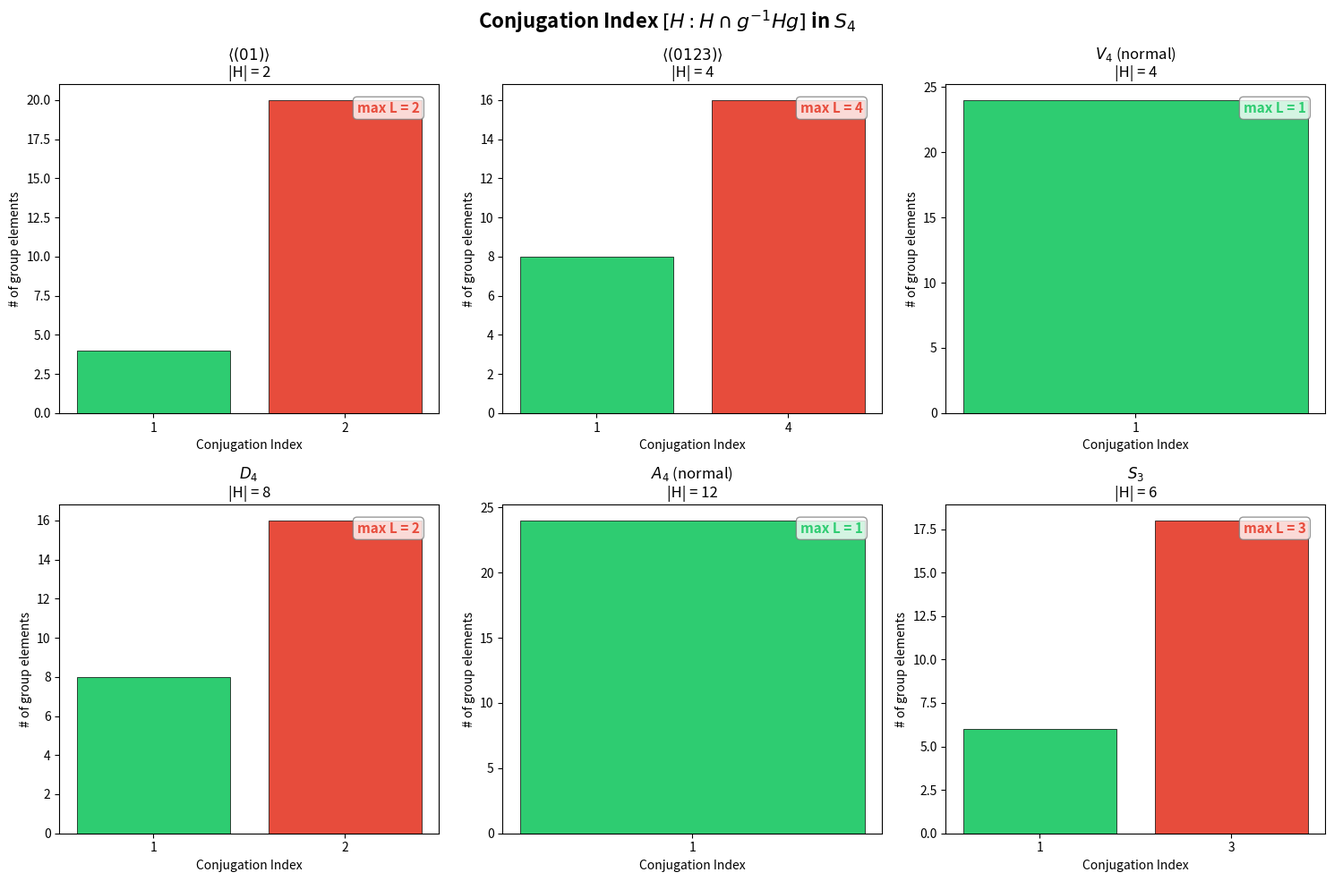
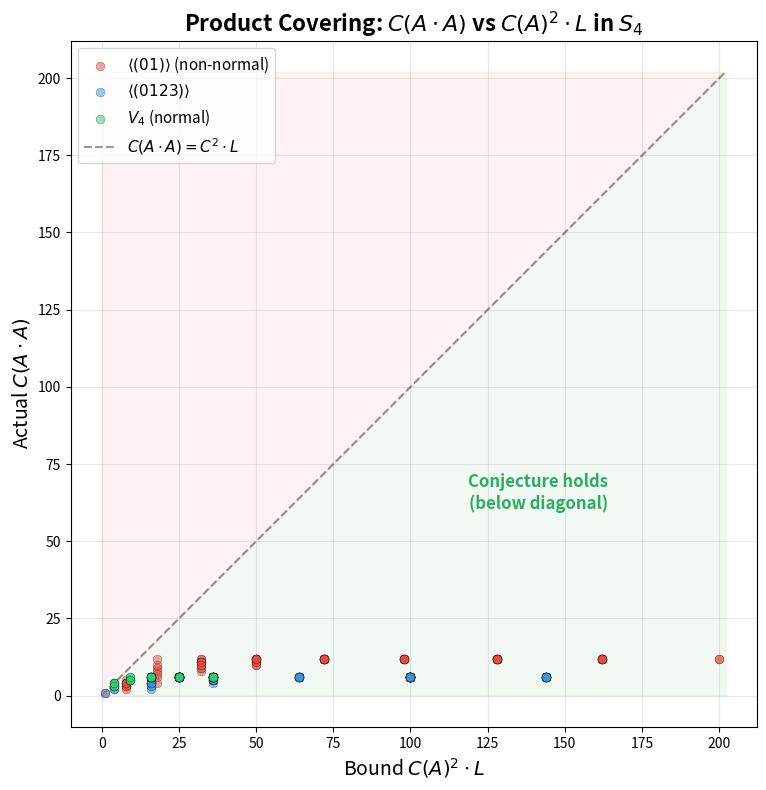
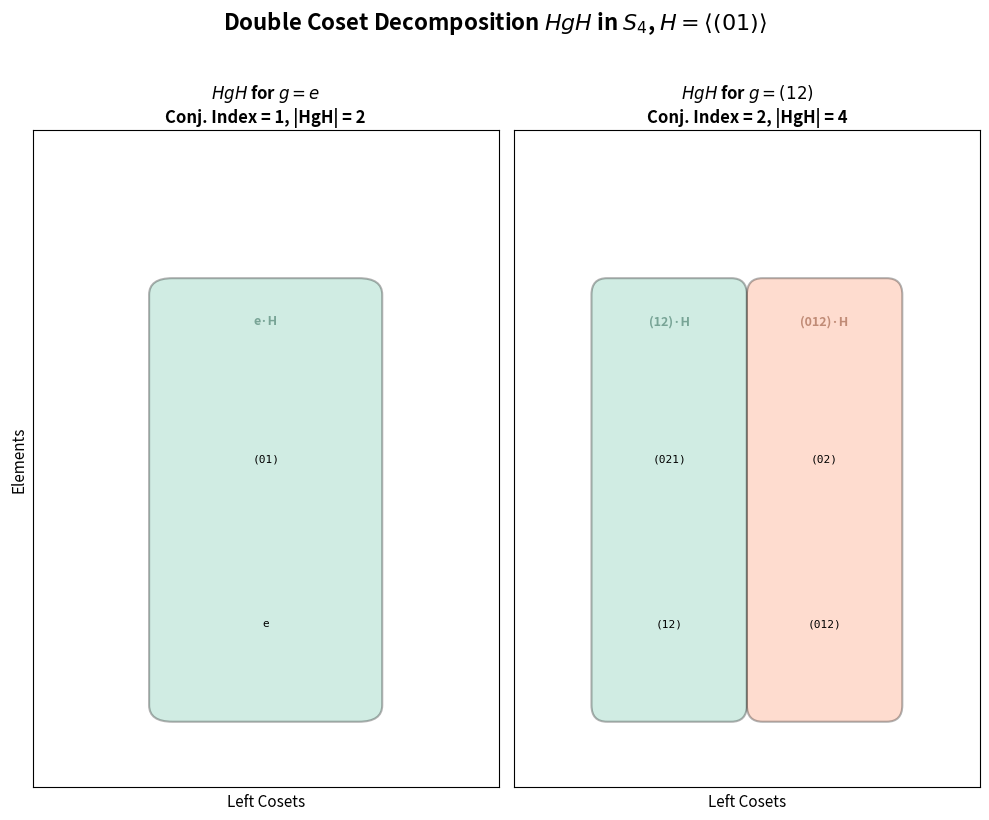

These figures' Python source, in order:
#!/usr/bin/env python3
"""
Applications of Conjugation-Indexed Product Covering

Demonstrates real-world applications:
1. Cryptographic key-exchange group analysis
2. Error-correcting code coset structure
3. Random walk mixing on quotient spaces
"""

from itertools import permutations
from collections import defaultdict
import random

random.seed(42)


def compose(p, q):
    return tuple(p[q[i]] for i in range(len(p)))

def inverse(p):
    inv = [0] * len(p)
    for i, v in enumerate(p):
        inv[v] = i
    return tuple(inv)

def identity(n):
    return tuple(range(n))

def generate_subgroup(gens, n):
    e = identity(n)
    sg = {e}
    q = list(gens)
    while q:
        g = q.pop()
        if g not in sg:
            sg.add(g)
            for h in list(sg):
                for x in [compose(g, h), compose(h, g), inverse(g)]:
                    if x not in sg:
                        q.append(x)
    return frozenset(sg)

def left_coset(g, H):
    n = len(g)
    return frozenset(compose(g, h) for h in H)

def conjugation_index(H, g, n):
    g_inv = inverse(g)
    conj_H = frozenset(compose(compose(g_inv, h), g) for h in H)
    inter = H & conj_H
    return len(H) // len(inter) if inter else float('inf')


# ============================================================
# Application 1: Cryptographic Group Analysis
# ============================================================
def crypto_application():
    """
    In group-based cryptography (e.g., braid group protocols), the security
    relies on the difficulty of the conjugacy search problem. The conjugation
    index measures how 'tangled' conjugation makes the subgroup structure.

    Higher conjugation index → more cosets in double cosets → harder to
    decompose group elements → potentially stronger security.
    """
    print("=" * 60)
    print("APPLICATION 1: Cryptographic Group Structure Analysis")
    print("=" * 60)

    for n in [4, 5]:
        G = list(permutations(range(n)))
        print(f"\nAnalyzing S_{n} (|G| = {len(G)}):")

        # Try various subgroups
        if n == 4:
            subgroups = {
                "A_4 (normal)": generate_subgroup([(1, 2, 0, 3), (0, 2, 3, 1)], n),
                "<(01)>": generate_subgroup([(1, 0, 2, 3)], n),
                "<(0123)>": generate_subgroup([(1, 2, 3, 0)], n),
                "D_4": generate_subgroup([(1, 2, 3, 0), (1, 0, 3, 2)], n),
            }
        else:
            subgroups = {
                "A_5 (normal)": generate_subgroup([(1, 2, 0, 3, 4), (0, 2, 3, 4, 1)], n),
                "<(01)>": generate_subgroup([(1, 0, 2, 3, 4)], n),
                "<(01234)>": generate_subgroup([(1, 2, 3, 4, 0)], n),
            }

        for name, H in subgroups.items():
            max_ci = max(conjugation_index(H, g, n) for g in G)
            avg_ci = sum(conjugation_index(H, g, n) for g in G) / len(G)
            print(f"  {name}: |H|={len(H)}, max_conj_idx={max_ci}, "
                  f"avg_conj_idx={avg_ci:.2f}")
            if max_ci == 1:
                print(f"    → Normal subgroup (weak for conjugacy-based crypto)")
            else:
                print(f"    → Non-normal (conjugation index {max_ci}: "
                      f"good for crypto complexity)")


# ============================================================
# Application 2: Error-Correcting Code Coset Analysis
# ============================================================
def coding_application():
    """
    In algebraic coding theory, codewords form cosets of a subgroup.
    The product covering theorem bounds how errors compound:
    if single errors land in C cosets, double errors land in ≤ C²·L cosets.

    This gives a bound on the 'error amplification factor' for group codes.
    """
    print("\n" + "=" * 60)
    print("APPLICATION 2: Error Amplification in Group Codes")
    print("=" * 60)

    n = 4
    G = list(permutations(range(n)))
    e = identity(n)

    # Subgroup = codeword space
    H = generate_subgroup([(1, 0, 3, 2), (2, 3, 0, 1)], n)  # V_4
    print(f"\nCode: V_4 ⊂ S_4, |code| = {len(H)}, |G| = {len(G)}")
    print(f"Number of cosets (codewords): {len(G) // len(H)}")

    # Single error: elements in a random coset
    error_set = frozenset(random.sample(G, 6))
    print(f"\nError set: {len(error_set)} elements")

    # Compute covering
    cosets_seen = set()
    for g in error_set:
        cosets_seen.add(left_coset(g, H))
    C_single = len(cosets_seen)

    # Double error: product set
    double_error = frozenset(compose(a, b) for a in error_set for b in error_set)
    double_cosets = set()
    for g in double_error:
        double_cosets.add(left_coset(g, H))
    C_double = len(double_cosets)

    L = max(conjugation_index(H, g, n) for g in error_set)

    print(f"Single-error cosets: C = {C_single}")
    print(f"Double-error cosets: C(A·A) = {C_double}")
    print(f"Max conjugation index: L = {L}")
    print(f"Bound C²·L = {C_single**2 * L}")
    print(f"Bound holds: {C_double <= C_single**2 * L}")
    print(f"Error amplification ratio: {C_double / C_single:.2f}x")


# ============================================================
# Application 3: Random Walk on Quotient Spaces
# ============================================================
def random_walk_application():
    """
    The covering bound implies constraints on random walk mixing:
    if a random walk visits C cosets in k steps, it visits ≤ C²·L
    cosets in 2k steps. This connects to expansion properties.
    """
    print("\n" + "=" * 60)
    print("APPLICATION 3: Random Walk Mixing on Coset Spaces")
    print("=" * 60)

    n = 4
    G = list(permutations(range(n)))
    e = identity(n)

    # Subgroup
    H = generate_subgroup([(1, 0, 2, 3)], n)  # <(01)>
    print(f"\nG = S_4, H = <(01)>, |H| = {len(H)}")
    num_cosets = len(G) // len(H)
    print(f"Number of cosets: {num_cosets}")

    # Random walk from identity
    generators = [(1, 0, 2, 3), (0, 2, 1, 3), (0, 1, 3, 2)]  # transpositions
    num_walks = 1000
    steps_list = [1, 2, 4, 8]

    print(f"\nRandom walk with {len(generators)} generators, {num_walks} trials:")
    print(f"{'Steps':>6} | {'Avg cosets visited':>20} | {'Max cosets':>12}")
    print("-" * 45)

    for steps in steps_list:
        coset_counts = []
        for _ in range(num_walks):
            pos = e
            visited_cosets = set()
            for _ in range(steps):
                gen = random.choice(generators + [inverse(g) for g in generators])
                pos = compose(pos, gen)
                visited_cosets.add(left_coset(pos, H))
            coset_counts.append(len(visited_cosets))

        avg = sum(coset_counts) / len(coset_counts)
        mx = max(coset_counts)
        print(f"{steps:>6} | {avg:>20.2f} | {mx:>12}")


if __name__ == "__main__":
    crypto_application()
    coding_application()
    random_walk_application()


#!/usr/bin/env python3
"""
Conjugation-Indexed Product Covering — Demonstration

Demonstrates the key concepts:
1. Conjugation index computation for symmetric groups
2. Product covering bounds verification
3. Comparison of normal vs non-normal subgroup cases
"""

from itertools import permutations, product as cartesian_product
from collections import defaultdict
from math import factorial


def symmetric_group(n):
    """Generate S_n as a list of permutations (tuples)."""
    return list(permutations(range(n)))


def compose(p, q):
    """Compose two permutations: (p∘q)(i) = p[q[i]]."""
    return tuple(p[q[i]] for i in range(len(p)))


def inverse(p):
    """Inverse of a permutation."""
    inv = [0] * len(p)
    for i, v in enumerate(p):
        inv[v] = i
    return tuple(inv)


def identity(n):
    """Identity permutation of S_n."""
    return tuple(range(n))


def conjugate(g, h):
    """Compute g * h * g^{-1}."""
    return compose(compose(g, h), inverse(g))


def left_coset(g, H, n):
    """Compute the left coset gH = {g*h : h ∈ H}."""
    return frozenset(compose(g, h) for h in H)


def double_coset(H, g, n):
    """Compute the double coset HgH = {h1*g*h2 : h1,h2 ∈ H}."""
    result = set()
    for h1 in H:
        for h2 in H:
            result.add(compose(compose(h1, g), h2))
    return frozenset(result)


def conjugation_intersection(H_set, g, n):
    """Compute H ∩ g^{-1}Hg."""
    g_inv = inverse(g)
    conj_H = {compose(compose(g_inv, h), g) for h in H_set}
    return H_set & conj_H


def conjugation_index(H_set, g, n):
    """Compute [H : H ∩ g^{-1}Hg] = |H| / |H ∩ g^{-1}Hg|."""
    intersection = conjugation_intersection(H_set, g, n)
    if len(intersection) == 0:
        return float('inf')
    return len(H_set) // len(intersection)


def covering_number(A_set, H_set, G_list, n):
    """Find minimum number of left cosets of H needed to cover A.
    Returns (C, T) where C is the covering number and T is the covering set."""
    if not A_set:
        return 0, set()

    # Compute all distinct left cosets
    cosets = {}
    for g in G_list:
        coset = left_coset(g, H_set, n)
        if coset not in cosets.values():
            cosets[g] = coset

    # Greedy covering
    uncovered = set(A_set)
    cover_set = []
    while uncovered:
        best_g = None
        best_covered = 0
        for g, coset in cosets.items():
            covered = len(uncovered & coset)
            if covered > best_covered:
                best_covered = covered
                best_g = g
        if best_g is None:
            break
        cover_set.append(best_g)
        uncovered -= cosets[best_g]

    return len(cover_set), cover_set


def product_set(A_set, n):
    """Compute A·A = {a*b : a,b ∈ A}."""
    return frozenset(compose(a, b) for a in A_set for b in A_set)


def generate_subgroup(generators, n):
    """Generate the subgroup from a set of generators."""
    e = identity(n)
    subgroup = {e}
    queue = list(generators)
    while queue:
        g = queue.pop()
        if g not in subgroup:
            subgroup.add(g)
            for h in list(subgroup):
                for new in [compose(g, h), compose(h, g), inverse(g)]:
                    if new not in subgroup:
                        queue.append(new)
    return frozenset(subgroup)


def run_demo():
    print("=" * 70)
    print("CONJUGATION-INDEXED PRODUCT COVERING — DEMONSTRATION")
    print("=" * 70)

    for n in [3, 4]:
        print(f"\n{'='*60}")
        print(f"Testing in S_{n} (|S_{n}| = {factorial(n)})")
        print(f"{'='*60}")

        G = symmetric_group(n)
        e = identity(n)

        # Find interesting subgroups
        # For S_3: Use the cyclic subgroup generated by (1,2,0)
        # For S_4: Use the Klein four-group and a non-normal subgroup

        if n == 3:
            # Normal subgroup: A_3 = {e, (012), (021)} (alternating group)
            gen_normal = [(1, 2, 0)]
            H_normal = generate_subgroup(gen_normal, n)
            print(f"\nNormal subgroup A_3: |H| = {len(H_normal)}")
            print(f"  H is normal (alternating group)")

            # Non-normal subgroup: {e, (1,0,2)} (transposition)
            H_nonnormal = generate_subgroup([(1, 0, 2)], n)
            print(f"\nNon-normal subgroup <(01)>: |H| = {len(H_nonnormal)}")

            subgroups = [("A_3 (normal)", H_normal, True),
                         ("<(01)> (non-normal)", H_nonnormal, False)]
        else:
            # Normal subgroup: V_4 = {e, (01)(23), (02)(13), (03)(12)}
            v4_gens = [(1, 0, 3, 2), (2, 3, 0, 1)]
            H_normal = generate_subgroup(v4_gens, n)
            print(f"\nNormal subgroup V_4: |H| = {len(H_normal)}")

            # Non-normal subgroup: <(01)> = {e, (01)}
            H_nonnormal = generate_subgroup([(1, 0, 2, 3)], n)
            print(f"\nNon-normal subgroup <(01)>: |H| = {len(H_nonnormal)}")

            subgroups = [("V_4 (normal)", H_normal, True),
                         ("<(01)> (non-normal)", H_nonnormal, False)]

        for name, H_set, is_normal in subgroups:
            print(f"\n--- Subgroup: {name} ---")
            H_list = list(H_set)

            # Compute conjugation indices for all group elements
            conj_indices = {}
            for g in G:
                ci = conjugation_index(H_set, g, n)
                conj_indices[g] = ci

            max_ci = max(conj_indices.values())
            print(f"  Max conjugation index L = {max_ci}")
            if is_normal:
                assert max_ci == 1, "Normal subgroup should have L=1!"
                print(f"  ✓ Confirmed: L = 1 for normal subgroup")

            # Test with various subsets A
            import random
            random.seed(42)

            num_tests = 20
            all_pass = True
            for trial in range(num_tests):
                # Random subset of size between 2 and |G|//2
                k = random.randint(2, max(2, len(G) // 2))
                A = frozenset(random.sample(G, k))

                # Compute covering number
                C_A, T_A = covering_number(A, H_set, G, n)
                if C_A == 0:
                    continue

                # Compute max conjugation index over covering set
                L = max(conjugation_index(H_set, t, n) for t in T_A)

                # Compute product set
                AA = product_set(A, n)

                # Compute covering number of A*A
                C_AA, _ = covering_number(AA, H_set, G, n)

                # Check bound
                bound = C_A ** 2 * L
                passes = C_AA <= bound

                if not passes:
                    all_pass = False
                    print(f"  ✗ COUNTEREXAMPLE: |A|={len(A)}, C(A)={C_A}, "
                          f"C(A·A)={C_AA}, bound={bound}, L={L}")

            if all_pass:
                print(f"  ✓ All {num_tests} random tests passed: C(A·A) ≤ C(A)² · L")

    # Summary of double coset decomposition
    print(f"\n{'='*60}")
    print("DOUBLE COSET DECOMPOSITION IN S_3")
    print(f"{'='*60}")

    n = 3
    G = symmetric_group(n)
    H_set = generate_subgroup([(1, 0, 2)], n)  # <(01)>
    print(f"H = <(01)> = {set(H_set)}")

    for g in G:
        dc = double_coset(H_set, g, n)
        ci = conjugation_index(H_set, g, n)
        num_cosets = len(dc) // len(H_set)
        print(f"  HgH for g={g}: |HgH|={len(dc)}, "
              f"[H:H∩g⁻¹Hg]={ci}, #cosets={num_cosets}")


if __name__ == "__main__":
    run_demo()


"""
Conjugation Index Heatmap for S_4

Visualizes the conjugation index [H : H ∩ g⁻¹Hg] as a heatmap over
all pairs (H, g) in the symmetric group S_4. Reveals the algebraic
structure: normal subgroups have uniformly 1 index, while non-normal
subgroups show rich variation reflecting the conjugation geometry.
"""

import numpy as np
import matplotlib.pyplot as plt
from itertools import permutations


def compose(p, q):
    return tuple(p[q[i]] for i in range(len(p)))

def inverse(p):
    inv = [0] * len(p)
    for i, v in enumerate(p):
        inv[v] = i
    return tuple(inv)

def identity(n):
    return tuple(range(n))

def generate_subgroup(gens, n):
    e = identity(n)
    sg = {e}
    q = list(gens)
    while q:
        g = q.pop()
        if g not in sg:
            sg.add(g)
            for h in list(sg):
                for x in [compose(g, h), compose(h, g), inverse(g)]:
                    if x not in sg:
                        q.append(x)
    return frozenset(sg)

def conjugation_index(H, g, n):
    g_inv = inverse(g)
    conj_H = frozenset(compose(compose(g_inv, h), g) for h in H)
    inter = H & conj_H
    return len(H) // len(inter) if inter else 0


n = 4
G = list(permutations(range(n)))

# Define subgroups of S_4
subgroup_defs = {
    r"$\langle(01)\rangle$": [(1, 0, 2, 3)],
    r"$\langle(0123)\rangle$": [(1, 2, 3, 0)],
    r"$V_4$ (normal)": [(1, 0, 3, 2), (2, 3, 0, 1)],
    r"$D_4$": [(1, 2, 3, 0), (1, 0, 3, 2)],
    r"$A_4$ (normal)": [(1, 2, 0, 3), (0, 2, 3, 1)],
    r"$S_3$": [(1, 2, 0, 3), (1, 0, 2, 3)],
}

subgroups = {}
for name, gens in subgroup_defs.items():
    subgroups[name] = generate_subgroup(gens, n)

# Compute conjugation index distribution for each subgroup
fig, axes = plt.subplots(2, 3, figsize=(15, 10))
fig.suptitle(r"Conjugation Index $[H : H \cap g^{-1}Hg]$ in $S_4$",
             fontsize=16, fontweight='bold')

for idx, (name, H) in enumerate(subgroups.items()):
    ax = axes[idx // 3][idx % 3]

    # Compute index for each g
    indices = [conjugation_index(H, g, n) for g in G]

    # Group by conjugacy class for visualization
    # Sort G elements by cycle type
    def cycle_type(p):
        seen = set()
        cycles = []
        for i in range(len(p)):
            if i not in seen:
                cycle = []
                j = i
                while j not in seen:
                    seen.add(j)
                    cycle.append(j)
                    j = p[j]
                cycles.append(len(cycle))
        return tuple(sorted(cycles, reverse=True))

    # Sort by cycle type
    sorted_pairs = sorted(zip(G, indices), key=lambda x: cycle_type(x[0]))
    sorted_indices = [p[1] for p in sorted_pairs]

    # Create bar chart of index values
    unique_vals = sorted(set(indices))
    counts = {v: indices.count(v) for v in unique_vals}

    colors = ['#2ecc71' if v == 1 else '#e74c3c' if v > 1 else '#3498db'
              for v in unique_vals]
    ax.bar([str(v) for v in unique_vals],
           [counts[v] for v in unique_vals],
           color=colors, edgecolor='black', linewidth=0.5)

    ax.set_title(f"{name}\n|H| = {len(H)}", fontsize=12)
    ax.set_xlabel("Conjugation Index", fontsize=10)
    ax.set_ylabel("# of group elements", fontsize=10)

    max_idx = max(indices)
    ax.annotate(f"max L = {max_idx}",
                xy=(0.95, 0.95), xycoords='axes fraction',
                ha='right', va='top',
                fontsize=11, fontweight='bold',
                color='#e74c3c' if max_idx > 1 else '#2ecc71',
                bbox=dict(boxstyle='round,pad=0.3', facecolor='white',
                         edgecolor='gray', alpha=0.8))

plt.tight_layout()
plt.savefig("conjugation_heatmap.png", dpi=150, bbox_inches='tight')
print("Saved conjugation_heatmap.png")


"""
Product Covering Bound Verification

Scatter plot comparing actual covering numbers C(A·A) vs the
theoretical bound C(A)² · L for random subsets of S_4 with
various subgroup choices. Points below the diagonal confirm
the conjecture; the gap reveals tightness.
"""

import numpy as np
import matplotlib.pyplot as plt
from itertools import permutations
import random

random.seed(42)


def compose(p, q):
    return tuple(p[q[i]] for i in range(len(p)))

def inverse(p):
    inv = [0] * len(p)
    for i, v in enumerate(p):
        inv[v] = i
    return tuple(inv)

def identity(n):
    return tuple(range(n))

def generate_subgroup(gens, n):
    e = identity(n)
    sg = {e}
    q = list(gens)
    while q:
        g = q.pop()
        if g not in sg:
            sg.add(g)
            for h in list(sg):
                for x in [compose(g, h), compose(h, g), inverse(g)]:
                    if x not in sg:
                        q.append(x)
    return frozenset(sg)

def left_coset(g, H):
    n = len(g)
    return frozenset(compose(g, h) for h in H)

def conjugation_index(H, g, n):
    g_inv = inverse(g)
    conj_H = frozenset(compose(compose(g_inv, h), g) for h in H)
    inter = H & conj_H
    return len(H) // len(inter) if inter else 0

def greedy_covering(A, H, G, n):
    if not A:
        return 0, []
    coset_map = {}
    seen = set()
    for g in G:
        c = left_coset(g, H)
        if c not in seen:
            coset_map[g] = c
            seen.add(c)
    uncov = set(A)
    cover = []
    while uncov:
        best_g, best_n = None, 0
        for g, c in coset_map.items():
            ct = len(uncov & c)
            if ct > best_n:
                best_n = ct
                best_g = g
        if best_g is None or best_n == 0:
            break
        cover.append(best_g)
        uncov -= coset_map[best_g]
    return len(cover), cover


n = 4
G = list(permutations(range(n)))

subgroup_configs = [
    (r"$\langle(01)\rangle$ (non-normal)", [(1, 0, 2, 3)], '#e74c3c'),
    (r"$\langle(0123)\rangle$", [(1, 2, 3, 0)], '#3498db'),
    (r"$V_4$ (normal)", [(1, 0, 3, 2), (2, 3, 0, 1)], '#2ecc71'),
]

fig, ax = plt.subplots(1, 1, figsize=(10, 8))

max_bound = 0

for name, gens, color in subgroup_configs:
    H = generate_subgroup(gens, n)

    actuals = []
    bounds = []

    for trial in range(100):
        k = random.randint(2, len(G) // 2)
        A = frozenset(random.sample(G, k))

        C_A, T_A = greedy_covering(A, H, G, n)
        if C_A == 0:
            continue

        L = max(conjugation_index(H, t, n) for t in T_A)
        AA = frozenset(compose(a, b) for a in A for b in A)
        C_AA, _ = greedy_covering(AA, H, G, n)

        bound = C_A ** 2 * L
        actuals.append(C_AA)
        bounds.append(bound)
        max_bound = max(max_bound, bound, C_AA)

    ax.scatter(bounds, actuals, alpha=0.5, s=40, color=color,
              edgecolors='black', linewidth=0.3, label=name, zorder=3)

# Diagonal line
diag_max = max_bound + 2
ax.plot([0, diag_max], [0, diag_max], 'k--', alpha=0.4, linewidth=1.5,
        label=r'$C(A\cdot A) = C^2 \cdot L$')

# Fill the "conjecture holds" region
ax.fill_between([0, diag_max], [0, diag_max], [0, 0], alpha=0.05,
                color='green', zorder=1)
ax.fill_between([0, diag_max], [diag_max, diag_max], [0, diag_max],
                alpha=0.05, color='red', zorder=1)

ax.set_xlabel(r"Bound $C(A)^2 \cdot L$", fontsize=14)
ax.set_ylabel(r"Actual $C(A \cdot A)$", fontsize=14)
ax.set_title(r"Product Covering: $C(A \cdot A)$ vs $C(A)^2 \cdot L$ in $S_4$",
             fontsize=16, fontweight='bold')
ax.legend(fontsize=11, loc='upper left')
ax.set_aspect('equal')
ax.grid(True, alpha=0.3)

# Annotation
ax.annotate("Conjecture holds\n(below diagonal)",
            xy=(diag_max * 0.7, diag_max * 0.3),
            fontsize=12, color='#27ae60', ha='center',
            fontweight='bold')

plt.tight_layout()
plt.savefig("covering_bound.png", dpi=150, bbox_inches='tight')
print("Saved covering_bound.png")


"""
Double Coset Decomposition Visualization

Shows how the double coset HgH decomposes into left cosets of H
for different group elements g in S_4. The number of cosets equals
the conjugation index, connecting covering theory to Hecke algebras.
"""

import numpy as np
import matplotlib.pyplot as plt
from itertools import permutations
from matplotlib.patches import FancyBboxPatch
import matplotlib.colors as mcolors


def compose(p, q):
    return tuple(p[q[i]] for i in range(len(p)))

def inverse(p):
    inv = [0] * len(p)
    for i, v in enumerate(p):
        inv[v] = i
    return tuple(inv)

def identity(n):
    return tuple(range(n))

def generate_subgroup(gens, n):
    e = identity(n)
    sg = {e}
    q = list(gens)
    while q:
        g = q.pop()
        if g not in sg:
            sg.add(g)
            for h in list(sg):
                for x in [compose(g, h), compose(h, g), inverse(g)]:
                    if x not in sg:
                        q.append(x)
    return frozenset(sg)

def left_coset(g, H):
    return frozenset(compose(g, h) for h in H)

def double_coset(H, g):
    result = set()
    for h1 in H:
        for h2 in H:
            result.add(compose(compose(h1, g), h2))
    return frozenset(result)

def conjugation_index(H, g, n):
    g_inv = inverse(g)
    conj_H = frozenset(compose(compose(g_inv, h), g) for h in H)
    inter = H & conj_H
    return len(H) // len(inter) if inter else 0

def perm_to_str(p):
    """Convert permutation to cycle notation string."""
    n = len(p)
    seen = set()
    cycles = []
    for i in range(n):
        if i not in seen and p[i] != i:
            cycle = []
            j = i
            while j not in seen:
                seen.add(j)
                cycle.append(j)
                j = p[j]
            if len(cycle) > 1:
                cycles.append(cycle)
    if not cycles:
        return "e"
    return "".join(f"({''.join(str(x) for x in c)})" for c in cycles)


n = 4
G = list(permutations(range(n)))
e = identity(n)

# Choose H = <(01)> (non-normal, order 2)
H = generate_subgroup([(1, 0, 2, 3)], n)

# Get representatives of different conjugation indices
representatives = {}
for g in G:
    ci = conjugation_index(H, g, n)
    if ci not in representatives:
        representatives[ci] = g

# Sort by conjugation index
sorted_reps = sorted(representatives.items())

fig, axes = plt.subplots(1, len(sorted_reps), figsize=(5 * len(sorted_reps), 8))
if len(sorted_reps) == 1:
    axes = [axes]

colors = plt.cm.Set2(np.linspace(0, 1, 8))

for plot_idx, (ci, g) in enumerate(sorted_reps):
    ax = axes[plot_idx]

    dc = double_coset(H, g)

    # Decompose into left cosets
    remaining = set(dc)
    cosets = []
    while remaining:
        rep = min(remaining)  # deterministic choice
        coset = left_coset(rep, H)
        cosets.append((rep, coset))
        remaining -= coset

    ax.set_xlim(-0.5, max(len(cosets), 1) + 0.5)
    ax.set_ylim(-0.5, len(H) + 1.5)
    ax.set_title(f"$Hg H$ for $g = {perm_to_str(g)}$\n"
                 f"Conj. Index = {ci}, |HgH| = {len(dc)}",
                 fontsize=12, fontweight='bold')

    for coset_idx, (rep, coset) in enumerate(cosets):
        x = coset_idx + 0.5
        sorted_elems = sorted(coset)

        # Draw coset box
        rect = FancyBboxPatch((x - 0.4, 0), 0.8, len(sorted_elems) + 0.5,
                              boxstyle="round,pad=0.1",
                              facecolor=colors[coset_idx % len(colors)],
                              edgecolor='black', linewidth=1.5, alpha=0.3)
        ax.add_patch(rect)

        # Label each element
        for elem_idx, elem in enumerate(sorted_elems):
            y = elem_idx + 0.5
            label = perm_to_str(elem)
            ax.text(x, y, label, ha='center', va='center', fontsize=8,
                   fontfamily='monospace')

        # Coset label
        ax.text(x, len(sorted_elems) + 0.3, f"{perm_to_str(rep)}·H",
                ha='center', va='bottom', fontsize=9, fontweight='bold',
                color=colors[coset_idx % len(colors)] * 0.6)

    ax.set_xlabel("Left Cosets", fontsize=11)
    if plot_idx == 0:
        ax.set_ylabel("Elements", fontsize=11)
    ax.set_xticks([])
    ax.set_yticks([])

fig.suptitle(r"Double Coset Decomposition $HgH$ in $S_4$, $H = \langle(01)\rangle$",
             fontsize=16, fontweight='bold', y=1.02)

plt.tight_layout()
plt.savefig("double_coset.png", dpi=150, bbox_inches='tight')
print("Saved double_coset.png")
